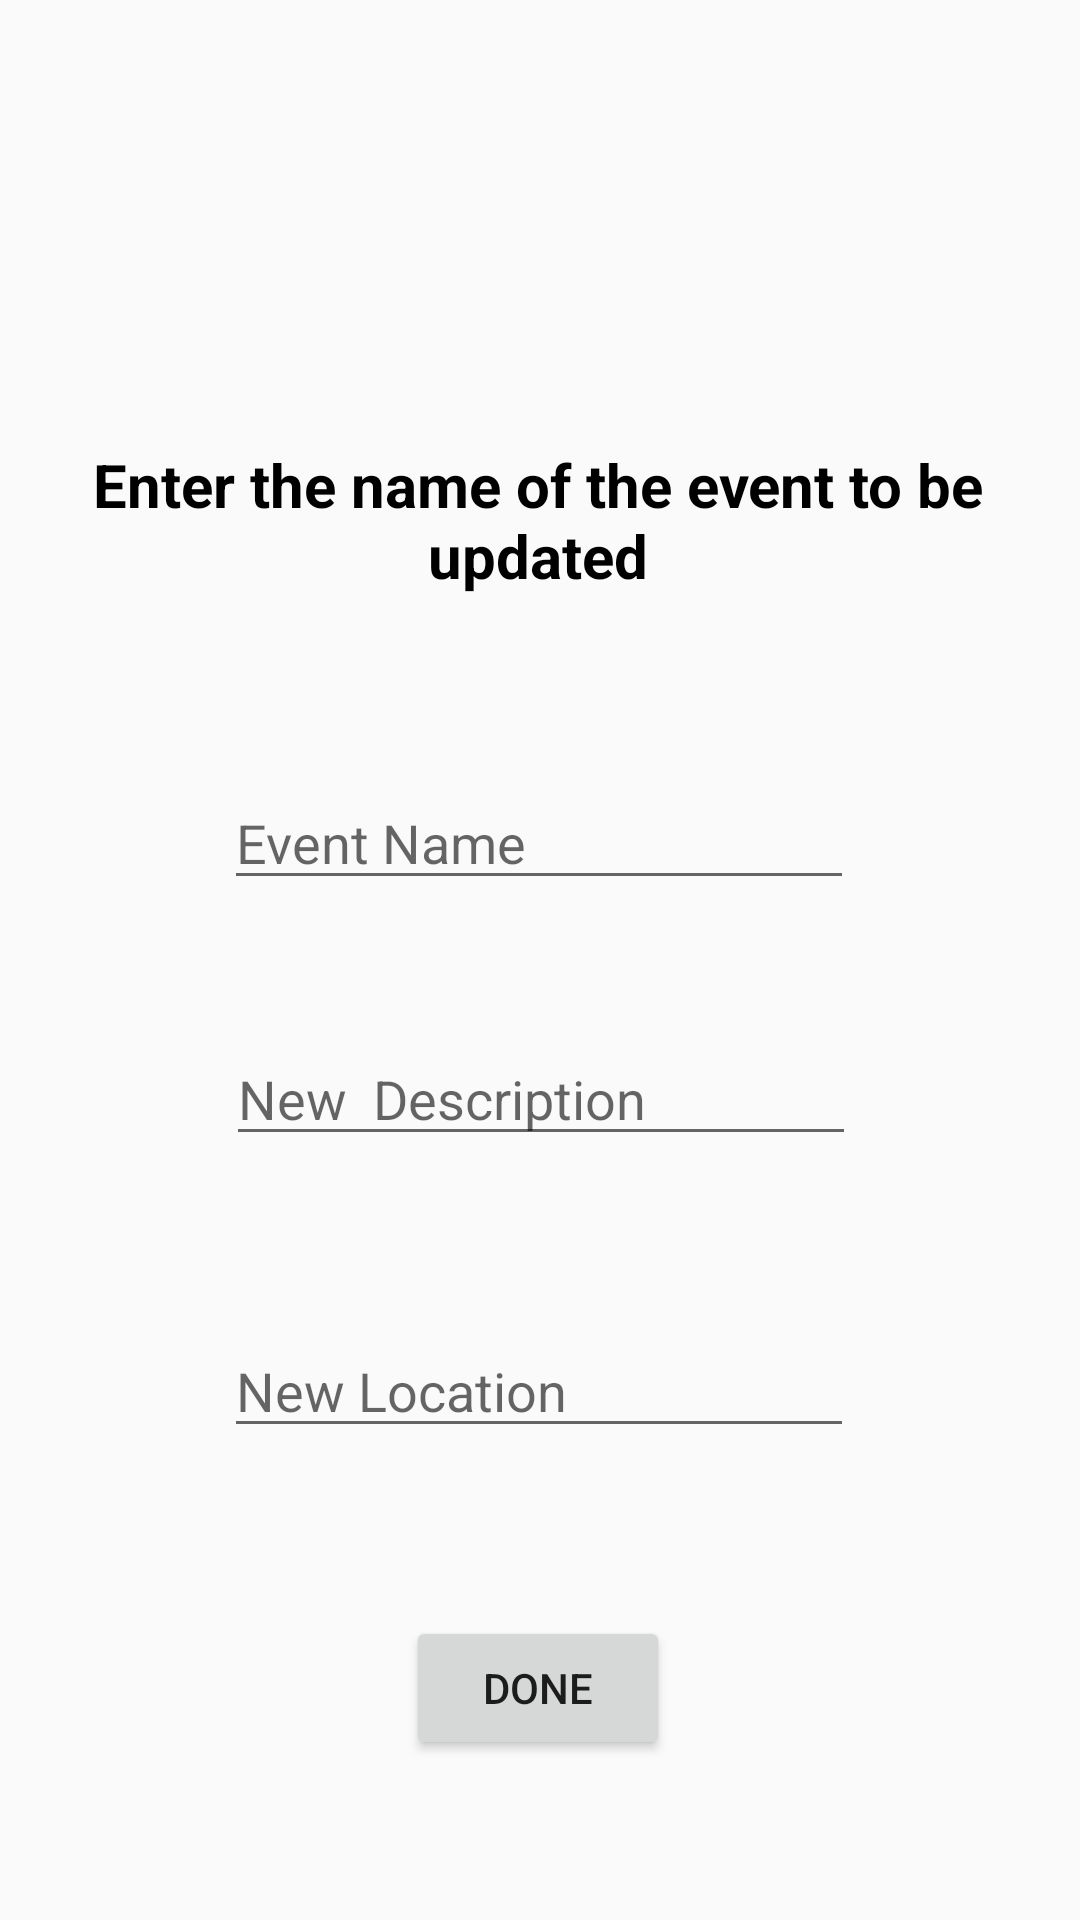

The Android layout XML behind this screen, and the referenced resources:
<!-- AndroidManifest.xml: application theme Theme.RemindMe -->
<!-- res/layout/activity_update.xml -->
<?xml version="1.0" encoding="utf-8"?>
<androidx.constraintlayout.widget.ConstraintLayout xmlns:android="http://schemas.android.com/apk/res/android"
    xmlns:app="http://schemas.android.com/apk/res-auto"
    xmlns:tools="http://schemas.android.com/tools"
    android:layout_width="match_parent"
    android:layout_height="match_parent"
    tools:context=".update">

    <EditText
        android:id="@+id/updatename"
        android:layout_width="wrap_content"
        android:layout_height="wrap_content"
        android:layout_marginTop="60dp"
        android:ems="10"
        android:hint="Event Name"
        android:inputType="textPersonName"
        app:layout_constraintEnd_toEndOf="parent"
        app:layout_constraintHorizontal_bias="0.497"
        app:layout_constraintStart_toStartOf="parent"
        app:layout_constraintTop_toBottomOf="@+id/textView3" />

    <TextView
        android:id="@+id/textView3"
        android:layout_width="wrap_content"
        android:layout_height="wrap_content"
        android:layout_marginStart="32dp"
        android:layout_marginTop="148dp"
        android:layout_marginEnd="32dp"
        android:gravity="center_horizontal"
        android:text="Enter the name of the event to be updated"
        android:textAlignment="center"
        android:textColor="@color/black"
        android:textSize="20dp"
        android:textStyle="bold"
        app:layout_constraintEnd_toEndOf="parent"
        app:layout_constraintHorizontal_bias="0.52"
        app:layout_constraintStart_toStartOf="parent"
        app:layout_constraintTop_toTopOf="parent" />

    <EditText
        android:id="@+id/updatedesc"
        android:layout_width="wrap_content"
        android:layout_height="wrap_content"
        android:layout_marginTop="44dp"
        android:ems="10"
        android:hint="New  Description"
        android:inputType="textPersonName"
        app:layout_constraintEnd_toEndOf="parent"
        app:layout_constraintHorizontal_bias="0.502"
        app:layout_constraintStart_toStartOf="parent"
        app:layout_constraintTop_toBottomOf="@+id/updatename" />

    <EditText
        android:id="@+id/updateloc"
        android:layout_width="wrap_content"
        android:layout_height="wrap_content"
        android:layout_marginTop="56dp"
        android:ems="10"
        android:hint="New Location"
        android:inputType="textPersonName"
        app:layout_constraintEnd_toEndOf="parent"
        app:layout_constraintHorizontal_bias="0.497"
        app:layout_constraintStart_toStartOf="parent"
        app:layout_constraintTop_toBottomOf="@+id/updatedesc" />

    <Button
        android:id="@+id/done"
        android:layout_width="wrap_content"
        android:layout_height="wrap_content"
        android:layout_marginTop="56dp"
        android:text="Done"
        app:layout_constraintEnd_toEndOf="parent"
        app:layout_constraintHorizontal_bias="0.498"
        app:layout_constraintStart_toStartOf="parent"
        app:layout_constraintTop_toBottomOf="@+id/updateloc" />
</androidx.constraintlayout.widget.ConstraintLayout>
<!-- resources referenced by this layout -->
<resources>
  <color name="black">#FF000000</color>
  <style name="Theme.RemindMe" parent="Theme.AppCompat.DayNight.DarkActionBar">
          
          <item name="colorPrimary">@color/purple_500</item>
          <item name="colorPrimaryVariant">@color/purple_700</item>
          <item name="colorOnPrimary">@color/white</item>
          
          <item name="colorSecondary">@color/teal_200</item>
          <item name="colorSecondaryVariant">@color/teal_700</item>
          <item name="colorOnSecondary">@color/black</item>
          
          <item name="android:statusBarColor" tools:targetApi="l">?attr/colorPrimaryVariant</item>
          
      </style>
  <color name="purple_500">#FF6200EE</color>
  <color name="purple_700">#FF3700B3</color>
  <color name="white">#FFFFFFFF</color>
  <color name="teal_200">#FF03DAC5</color>
  <color name="teal_700">#FF018786</color>
</resources>
